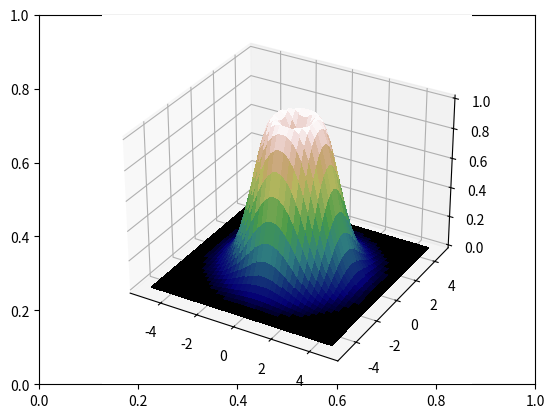

Python code for this plot:
#!/usr/bin/env python2
# -*- coding: utf-8 -*-
"""
Created on Sat Oct 14 21:44:48 2017

[redacted]
"""

# from mpl_toolkits.mplot3d.axes3d import Axes3D
from matplotlib import cm
#from matplotlib.ticker import LinearLocator, FixedLocator, FormatStrFormatter
import matplotlib.pyplot as plt
import numpy as np

fig, ax = plt.subplots()
ax = fig.add_subplot(1, 1, 1, projection='3d')
X = np.arange(-5, 5, 0.25)
Y = np.arange(-5, 5, 0.25)
X, Y = np.meshgrid(X, Y)
R = np.sqrt(X**2 + Y**2)
a, b, c = 1,1,1
nnn = (R-b)**2/(2*c**2)
Z = a*np.exp(-nnn)
# Z = np.sin(R)
surf = ax.plot_surface(X, Y, Z, rstride=1, cstride=1, cmap=cm.gist_earth,
        linewidth=0, antialiased=False)
#ax.set_zlim3d(-1.01, 1.01)

#ax.w_zaxis.set_major_locator(LinearLocator(10))
#ax.w_zaxis.set_major_formatter(FormatStrFormatter('%.03f'))

plt.show()